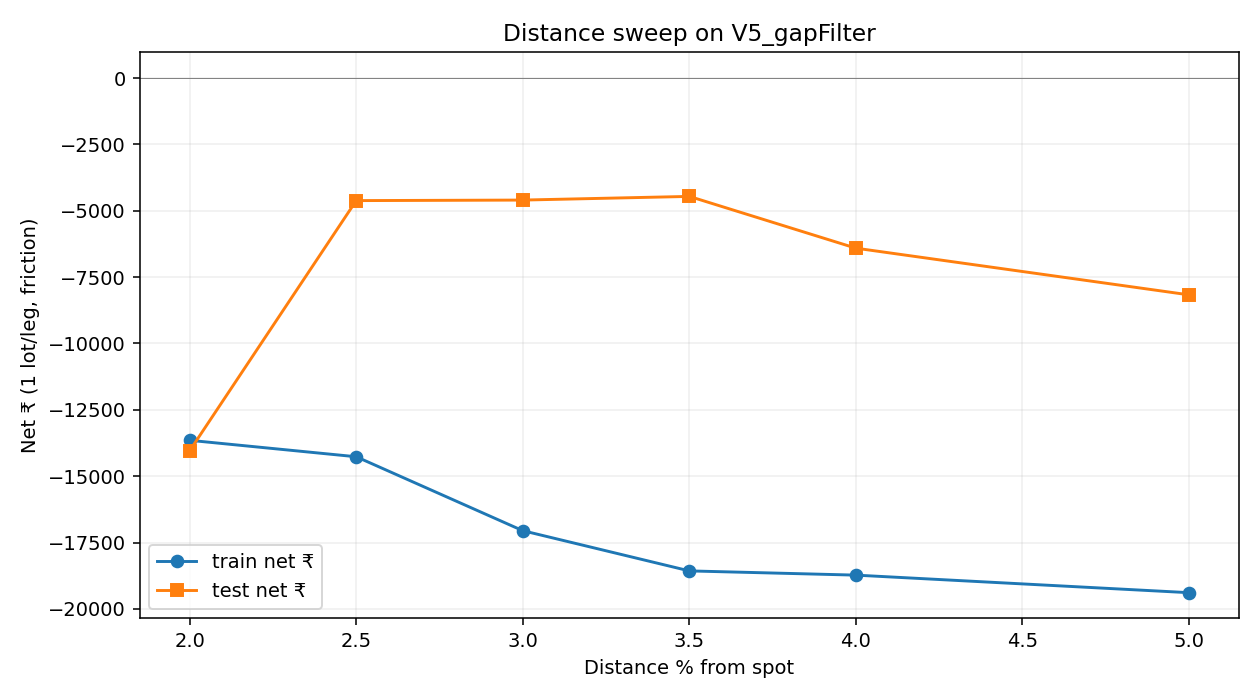

Values plotted in this chart, from the file beside it:
distance_pct, train_days_total, train_days_traded, train_days_skipped, train_win_pct, train_net_pnl, train_gross_pnl, train_avg_per_day, train_best_day, train_worst_day, train_max_drawdown, train_sharpe_ann, test_days_total, test_days_traded, test_days_skipped, test_win_pct, test_net_pnl, test_gross_pnl, test_avg_per_day, test_best_day, test_worst_day, test_max_drawdown, test_sharpe_ann
2.0, 106, 52, 54, 44.2, -13647, 7153, -262.0, 2400, -3962, -21349, -3.3, 45, 17, 28, 52.9, -14041, -7241, -826.0, 7390, -9000, -22620, -3.83
2.5, 106, 52, 54, 34.6, -14266, 6534, -274.0, 1410, -2891, -17788, -5.3, 45, 17, 28, 41.2, -4618, 2182, -272.0, 6974, -7745, -12446, -1.51
3.0, 106, 52, 54, 19.2, -17051, 3749, -328.0, 1381, -2422, -17938, -9.48, 45, 17, 28, 47.1, -4598, 2202, -270.0, 5747, -6646, -10662, -1.82
3.5, 106, 52, 54, 9.6, -18566, 2234, -357.0, 1277, -2087, -19072, -13.3, 45, 17, 28, 29.4, -4460, 2340, -262.0, 5252, -5158, -9224, -2.12
4.0, 106, 52, 54, 3.8, -18725, 2075, -360.0, 1248, -1659, -18848, -17.5, 45, 17, 28, 23.5, -6410, 390.0, -377.0, 4568, -4450, -10285, -3.43
5.0, 106, 52, 54, 1.9, -19386, 1414, -373.0, 1238, -1268, -19132, -22.25, 45, 16, 29, 18.8, -8168, -1768, -510.0, 159.0, -3026, -7823, -10.64
